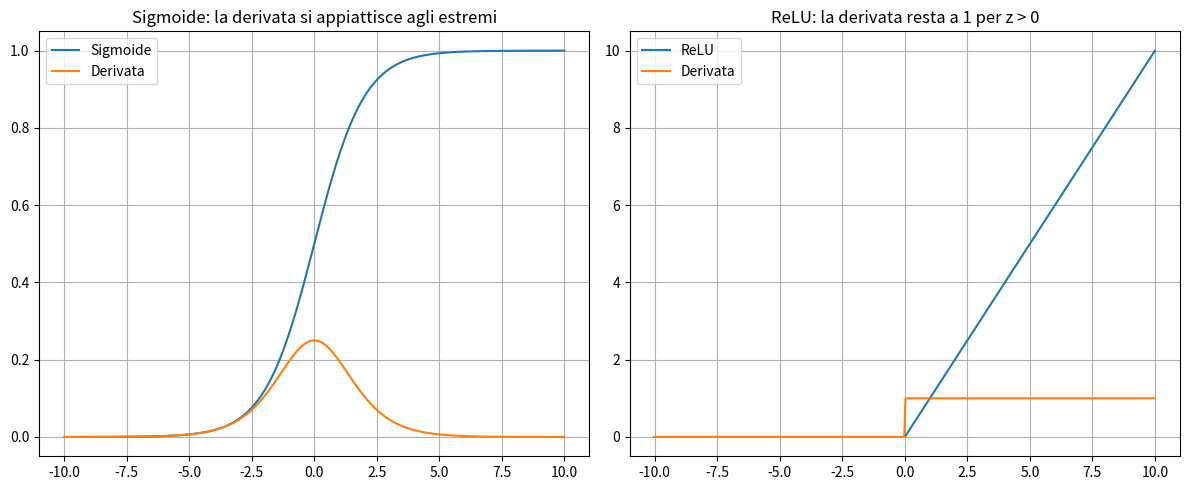

Write Python code to recreate this figure.
import numpy as np

def initialize_network(num_inputs, num_hidden_layers, num_nodes_hidden, num_nodes_output):
    """Crea la struttura della rete: un dizionario con pesi e bias casuali per ogni nodo."""
    num_nodes_previous = num_inputs
    network = {}

    for layer in range(num_hidden_layers + 1):
        if layer == num_hidden_layers:
            layer_name = 'output'
            num_nodes = num_nodes_output
        else:
            layer_name = 'layer_{}'.format(layer + 1)
            num_nodes = num_nodes_hidden[layer]

        network[layer_name] = {}
        for node in range(num_nodes):
            node_name = 'node_{}'.format(node + 1)
            network[layer_name][node_name] = {
                'weights': np.around(np.random.uniform(size=num_nodes_previous), decimals=2),
                'bias': np.around(np.random.uniform(size=1), decimals=2),
            }

        num_nodes_previous = num_nodes

    return network


def compute_weighted_sum(inputs, weights, bias):
    """z = prodotto scalare tra input e pesi, più il bias."""
    return np.sum(inputs * weights) + bias


def node_activation(weighted_sum):
    """Attivazione sigmoide: comprime qualsiasi numero nell'intervallo (0, 1)."""
    return 1.0 / (1.0 + np.exp(-1 * weighted_sum))


def forward_propagate(network, inputs):
    """Propaga gli input strato per strato fino a ottenere la previsione finale."""
    layer_inputs = list(inputs)

    for layer in network:
        layer_data = network[layer]
        layer_outputs = []

        for layer_node in layer_data:
            node_data = layer_data[layer_node]
            node_output = node_activation(
                compute_weighted_sum(layer_inputs, node_data['weights'], node_data['bias'])
            )
            layer_outputs.append(np.around(node_output[0], decimals=4))

        if layer != 'output':
            print('Output dello strato nascosto {}: {}'.format(layer.split('_')[1], layer_outputs))

        layer_inputs = layer_outputs

    return layer_outputs

print('Funzioni definite: initialize_network, compute_weighted_sum, node_activation, forward_propagate')

np.random.seed(0)  # per rendere la demo riproducibile in classe

small_network = initialize_network(
    num_inputs=5,
    num_hidden_layers=3,
    num_nodes_hidden=[3, 2, 3],
    num_nodes_output=1
)

inputs = np.around(np.random.uniform(size=5), decimals=2)
print('Input:', inputs)

predictions = forward_propagate(small_network, inputs)
print('Previsione finale di small_network:', predictions)

# Seconda rete: my_network, stesso numero di input ma un'altra architettura
# (2, 3 e 2 nodi nascosti, e 3 nodi di output invece di 1)
my_network = initialize_network(
    num_inputs=5,
    num_hidden_layers=3,
    num_nodes_hidden=[2, 3, 2],
    num_nodes_output=3
)

inputs = np.around(np.random.uniform(size=5), decimals=2)
print('Input:', inputs)

predictions = forward_propagate(my_network, inputs)
print('Previsione finale di my_network:', predictions)

import matplotlib.pyplot as plt

def sigmoid(z):
    return 1 / (1 + np.exp(-z))

def sigmoid_derivative(z):
    s = sigmoid(z)
    return s * (1 - s)

def relu(z):
    return np.maximum(0, z)

def relu_derivative(z):
    return np.where(z > 0, 1, 0)

z = np.linspace(-10, 10, 400)

fig, axes = plt.subplots(1, 2, figsize=(12, 5))

axes[0].plot(z, sigmoid(z), label='Sigmoide')
axes[0].plot(z, sigmoid_derivative(z), label='Derivata')
axes[0].set_title('Sigmoide: la derivata si appiattisce agli estremi')
axes[0].legend()
axes[0].grid(True)

axes[1].plot(z, relu(z), label='ReLU')
axes[1].plot(z, relu_derivative(z), label='Derivata')
axes[1].set_title('ReLU: la derivata resta a 1 per z > 0')
axes[1].legend()
axes[1].grid(True)

plt.tight_layout()
plt.show()
